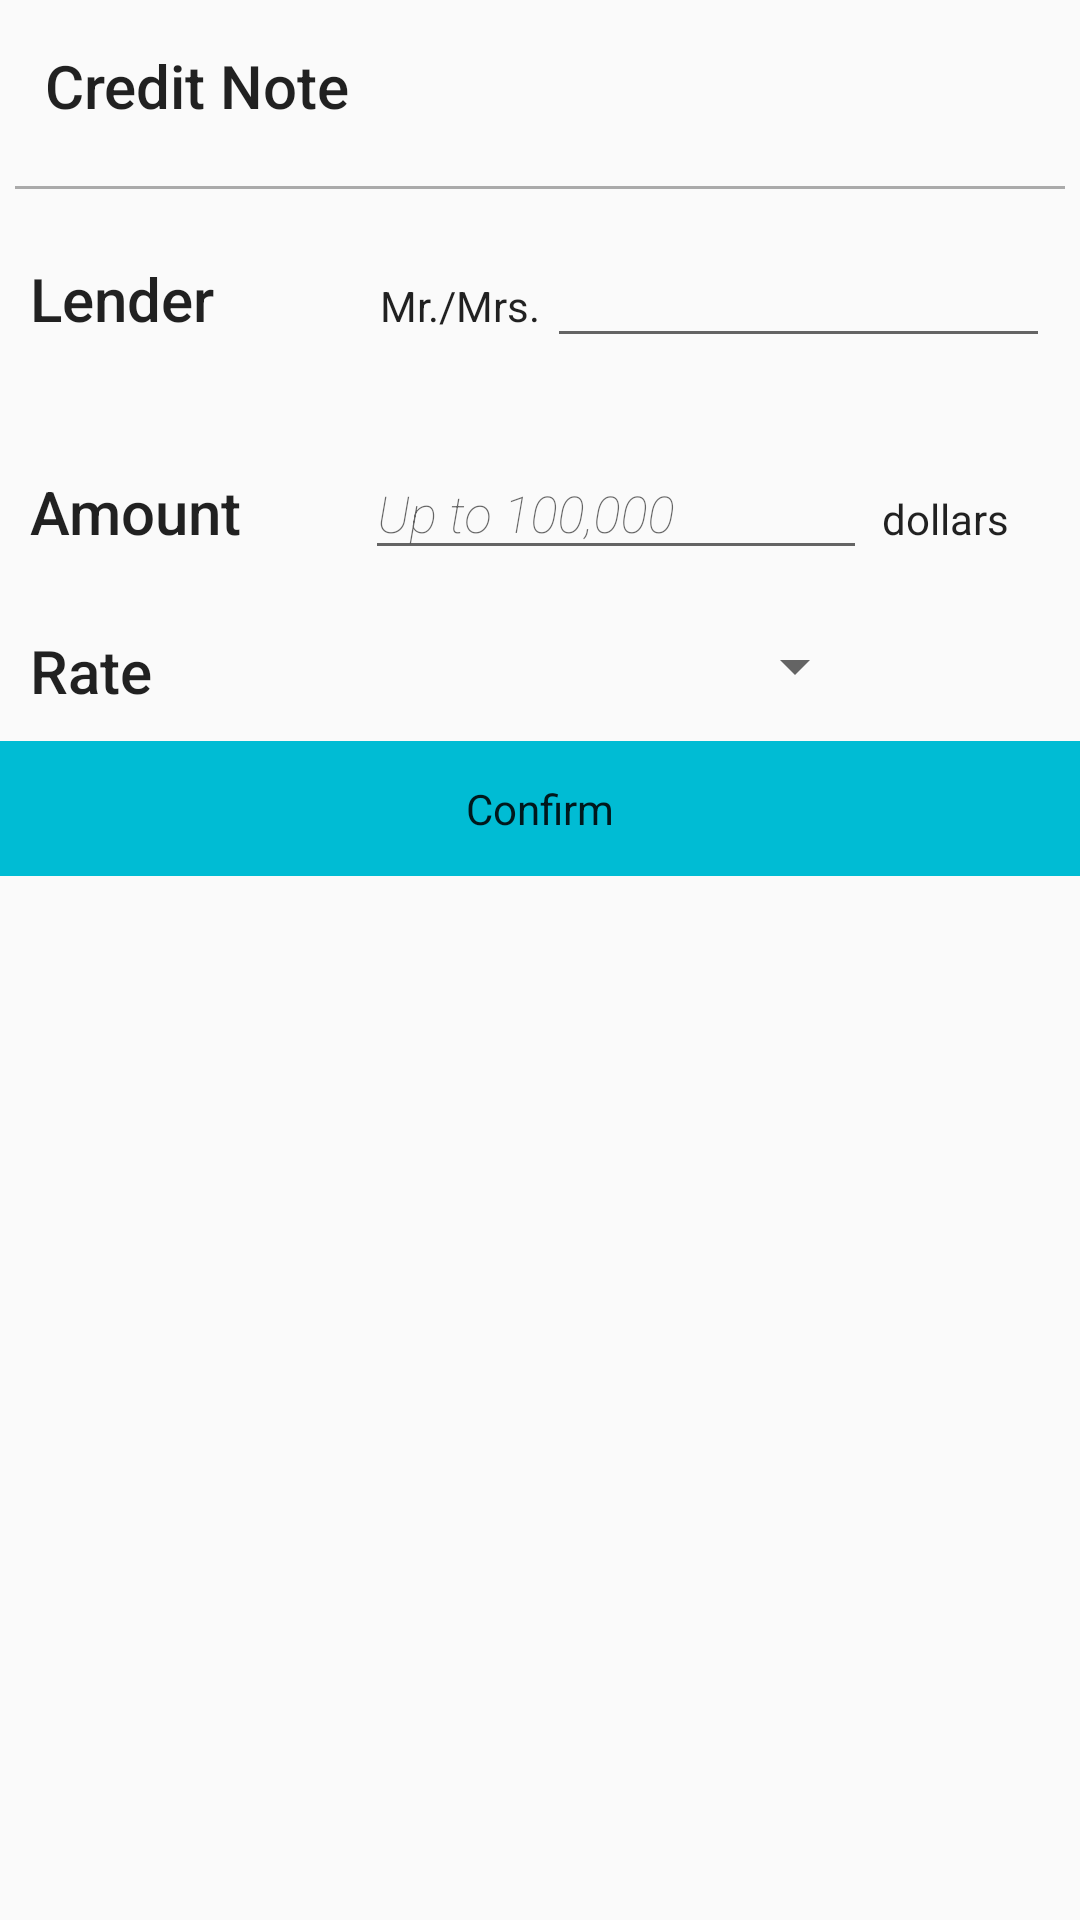

This screen was rendered from an Android layout file. Write that file and the resources it references.
<!-- AndroidManifest.xml: application theme AppTheme -->
<!-- res/layout/fragment_lend_money.xml -->
<RelativeLayout xmlns:android="http://schemas.android.com/apk/res/android"
    android:layout_width="match_parent"
    android:layout_height="match_parent"
    android:id="@+id/rl_lend"
    >

    <TextView android:id="@+id/tvTitle"
        android:layout_width="wrap_content"
        android:layout_height="wrap_content"
        android:layout_alignParentTop="true"
        android:layout_margin="15dp"
        android:text="Credit Note"
        android:textAppearance="@style/TextAppearance.AppCompat.Title"/>
    <View android:id="@+id/line"
        android:layout_width="match_parent"
        android:layout_height="1dp"
        android:layout_below="@id/tvTitle"
        android:background="@android:color/darker_gray"
        android:layout_margin="5dp"
        />

    <LinearLayout android:id="@+id/ll_name"
        android:layout_width="match_parent"
        android:layout_height="wrap_content"
        android:layout_margin="10dp"
        android:layout_below="@id/line"
        android:orientation="horizontal">

        <TextView
            android:layout_width="0dp"
            android:layout_height="wrap_content"
            android:layout_weight="2"
            android:text="Lender"
            android:textAppearance="@style/TextAppearance.AppCompat.Title"/>
        <TextView
            android:layout_width="0dp"
            android:layout_height="wrap_content"
            android:layout_weight="1"
            android:layout_marginLeft="5dp"
            android:text="Mr./Mrs."
            android:textAppearance="@style/TextAppearance.AppCompat.Body1"/>

        <EditText android:id="@+id/etName"
            android:layout_width="0dp"
            android:layout_height="wrap_content"
            android:layout_weight="3"/>



    </LinearLayout>

    <LinearLayout android:id="@+id/ll_amount"
        android:layout_width="match_parent"
        android:layout_height="wrap_content"
        android:layout_margin="10dp"
        android:layout_below="@id/ll_name"
        android:orientation="horizontal">

        <TextView
            android:layout_width="0dp"
            android:layout_height="wrap_content"
            android:layout_weight="2"
            android:text="Amount"
            android:textAppearance="@style/TextAppearance.AppCompat.Title"/>
        <android.support.design.widget.TextInputLayout
            android:id="@+id/til"
            android:layout_width="0dp"
            android:layout_height="wrap_content"
            android:layout_weight="3">
            <EditText
                android:id="@+id/etAmount"
                android:layout_width="match_parent"
                android:layout_height="wrap_content"
                android:fontFamily="sans-serif-thin"
                android:textSize="17sp"
                android:textStyle="italic"
                android:inputType="number"
                android:hint="Up to 100,000"/>
        </android.support.design.widget.TextInputLayout>

        <TextView
            android:layout_width="0dp"
            android:layout_height="wrap_content"
            android:layout_weight="1"
            android:layout_marginLeft="5dp"
            android:text="dollars"
            android:textAppearance="@style/TextAppearance.AppCompat.Body1"/>
    </LinearLayout>

    <LinearLayout android:id="@+id/ll_rate"
        android:layout_width="match_parent"
        android:layout_height="wrap_content"
        android:layout_margin="10dp"
        android:layout_below="@id/ll_amount"
        android:orientation="horizontal"
        >
        <TextView android:id="@+id/tvRate"
            android:layout_width="0dp"
            android:layout_height="wrap_content"
            android:layout_weight="2"
            android:text="Rate"
            android:textAppearance="@style/TextAppearance.AppCompat.Title"/>
        <Spinner android:id="@+id/spinnerRate"
            android:layout_width="0dp"
            android:layout_height="wrap_content"
            android:layout_weight="3"></Spinner>

        <TextView
            android:layout_width="0dp"
            android:layout_height="wrap_content"
            android:layout_weight="1"
            android:layout_marginLeft="5dp"
            android:text=""
            android:textAppearance="@style/TextAppearance.AppCompat.Body1"/>
    </LinearLayout>

    <LinearLayout android:id="@+id/ll_send"
        android:layout_width="match_parent"
        android:layout_height="45dp"
        android:background="@color/primary"
        android:layout_below="@id/ll_rate"
        android:orientation="horizontal">
        <TextView
            android:layout_width="match_parent"
            android:layout_height="wrap_content"
            android:layout_gravity="center"
            android:textAppearance="@style/TextAppearance.AppCompat.Body1"
            android:gravity="center"
            android:text="Confirm"/>
    </LinearLayout>

</RelativeLayout>
<!-- resources referenced by this layout -->
<resources>
  <color name="primary">#00BCD4</color>
  <style name="AppTheme" parent="Theme.AppCompat.Light.NoActionBar">
          <item name="colorPrimary">@color/primary</item>
          <item name="colorPrimaryDark">@color/primary_dark</item>
          <item name="colorAccent">@color/accent</item>
      </style>
  <color name="primary_dark">#0097A7</color>
  <color name="accent">#536DFE</color>
</resources>
